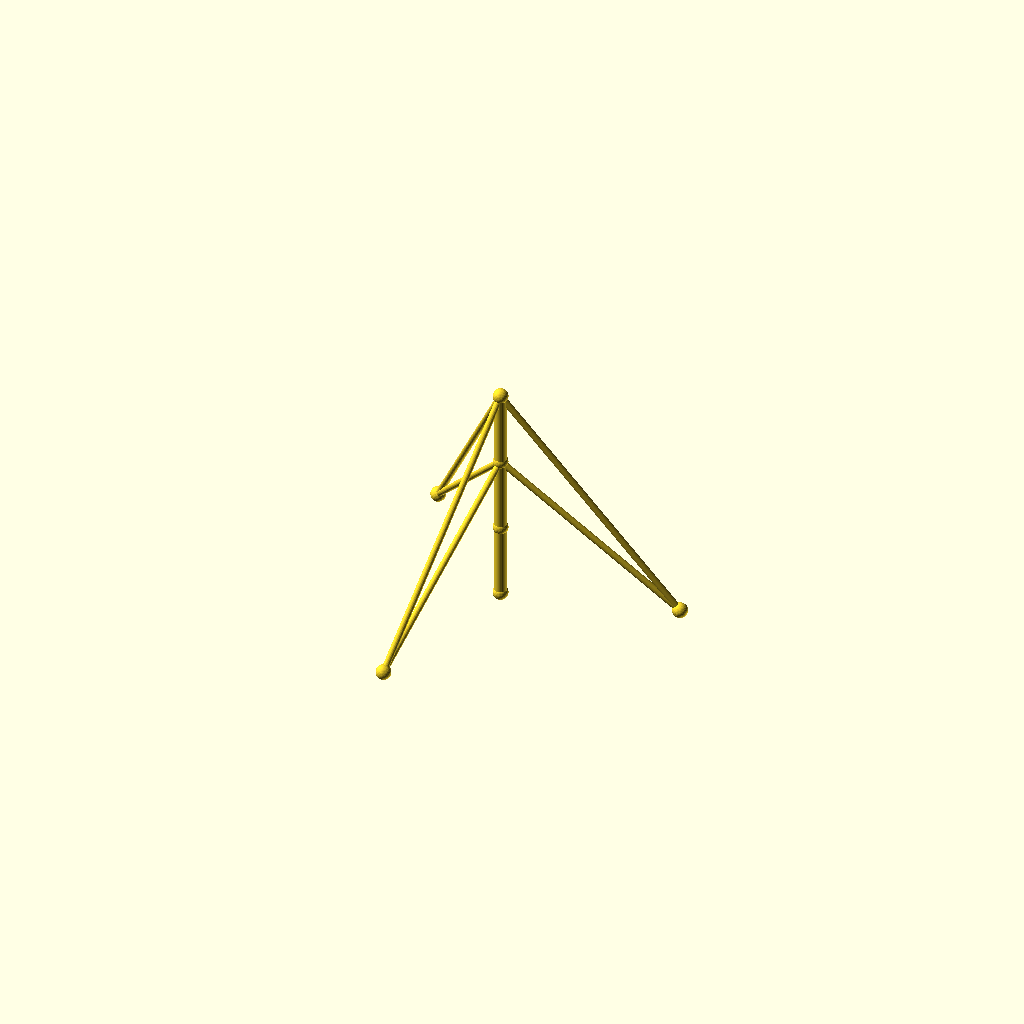
Cell 1: the model at its default parameters.
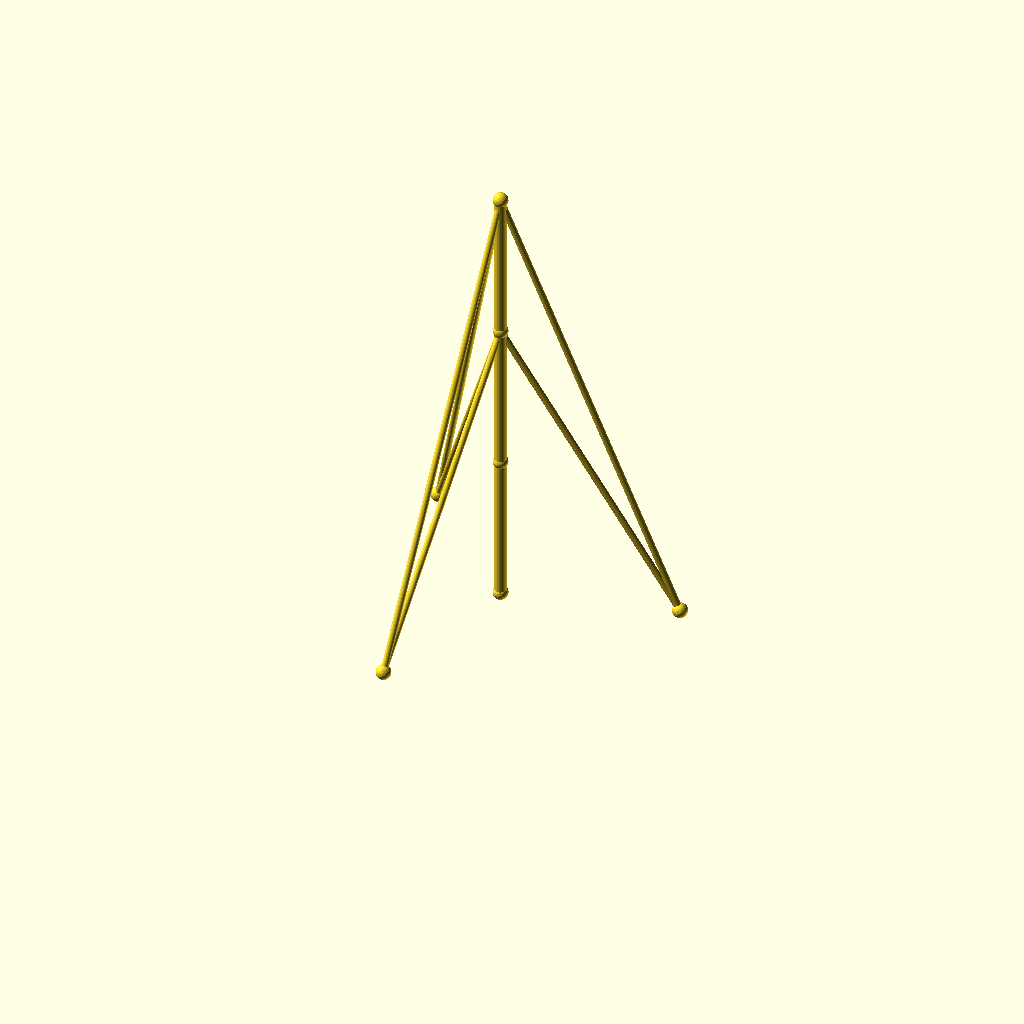
Cell 2: seg_h = 70 (everything else at default).
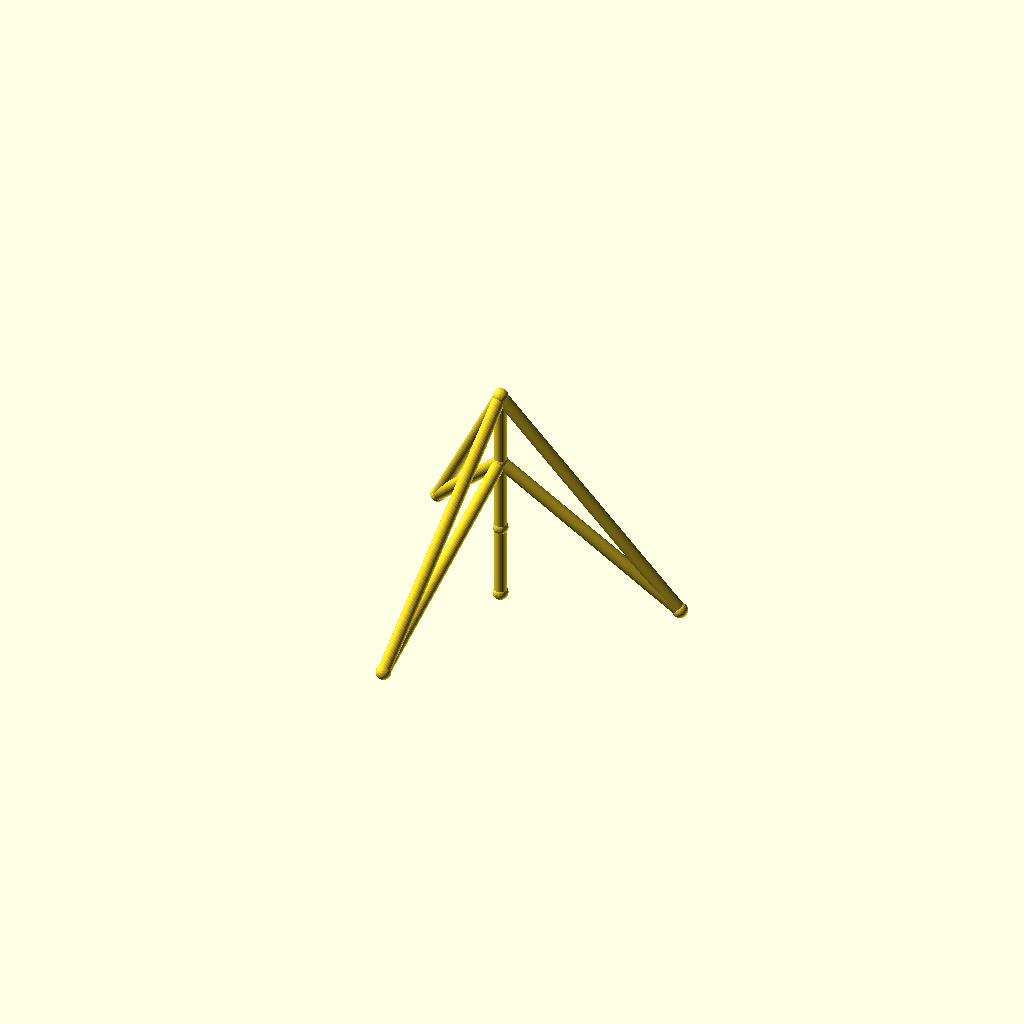
Cell 3: the same model with guy_r = 3.
One fixed orthographic camera (rotation 55°, 0°, 25°; colour scheme Cornfield) for every cell.
OpenSCAD source file optional_data/data/wire2/guymasts/scene_0085.scad:
$fn = 32;

// ----------------------------------------------------------------------
// Guyed mast: 3 sections of 35 mm, 3 anchors on R80
// ----------------------------------------------------------------------

// --- parameters (mm) ---
sections = 3;             // number of mast sections
seg_h = 35;               // section height
mast_r = 3;               // mast member radius
guy_r = 1.5;              // guy wire radius
joint_r = 3.5;            // joint ball radius
anchors_n = 3;            // number of ground anchors
anchor_r = 80;            // anchor ring radius
anchor_step = 120;        // angle between anchors, degrees
anchor_a0 = 15;           // angle of the first anchor, degrees
tiers = 2;                // number of guy tiers
guy_h_3 = 105;            // guy tier height (section 3)
guy_h_2 = 70;             // guy tier height (section 2)

bbox_x = anchor_r * (cos(anchor_a0 + 0 * anchor_step) - cos(anchor_a0 + 1 * anchor_step)) + 2 * joint_r;  // overall X, joints included
bbox_y = anchor_r * (sin(anchor_a0 + 1 * anchor_step) - sin(anchor_a0 + 2 * anchor_step)) + 2 * joint_r;  // overall Y, joints included
bbox_z = sections * seg_h + 2 * joint_r;  // overall Z, joints included
mast_d = 2 * mast_r;  // mast trunk diameter
guy_d = 2 * guy_r;  // guy wire diameter
joint_d = 2 * joint_r;  // joint ball diameter
nodes = concat([for (i = [0 : sections]) [0, 0, i * seg_h]], [for (k = [0 : anchors_n - 1]) [anchor_r * cos(anchor_a0 + k * anchor_step), anchor_r * sin(anchor_a0 + k * anchor_step), 0]]);

module member(a, b, r) {
  /* round stock from joint a to joint b, ends buried in the joint balls */
  d = b - a;
  length = norm(d);
  translate(a) rotate([0, acos(d[2] / length), atan2(d[1], d[0])])
    cylinder(h = length, r = r);
}

module joint(p, r) {
  /* ball at the joint centre, fatter than every member meeting there */
  translate(p) sphere(r = r);
}

/* members - each call is one graph edge */
member(nodes[0], nodes[1], mast_r);
member(nodes[1], nodes[2], mast_r);
member(nodes[2], nodes[3], mast_r);
member(nodes[3], nodes[4], guy_r);
member(nodes[3], nodes[5], guy_r);
member(nodes[3], nodes[6], guy_r);
member(nodes[2], nodes[4], guy_r);
member(nodes[2], nodes[5], guy_r);
member(nodes[2], nodes[6], guy_r);

/* joint balls */
for (p = nodes) joint(p, joint_r);
Parameter table extracted from the source (name, type, default, range or options):
sections: number, default 3
seg_h: number, default 35
mast_r: number, default 3
guy_r: number, default 1.5
joint_r: number, default 3.5
anchors_n: number, default 3
anchor_r: number, default 80
anchor_step: number, default 120
anchor_a0: number, default 15
tiers: number, default 2
guy_h_3: number, default 105
guy_h_2: number, default 70
